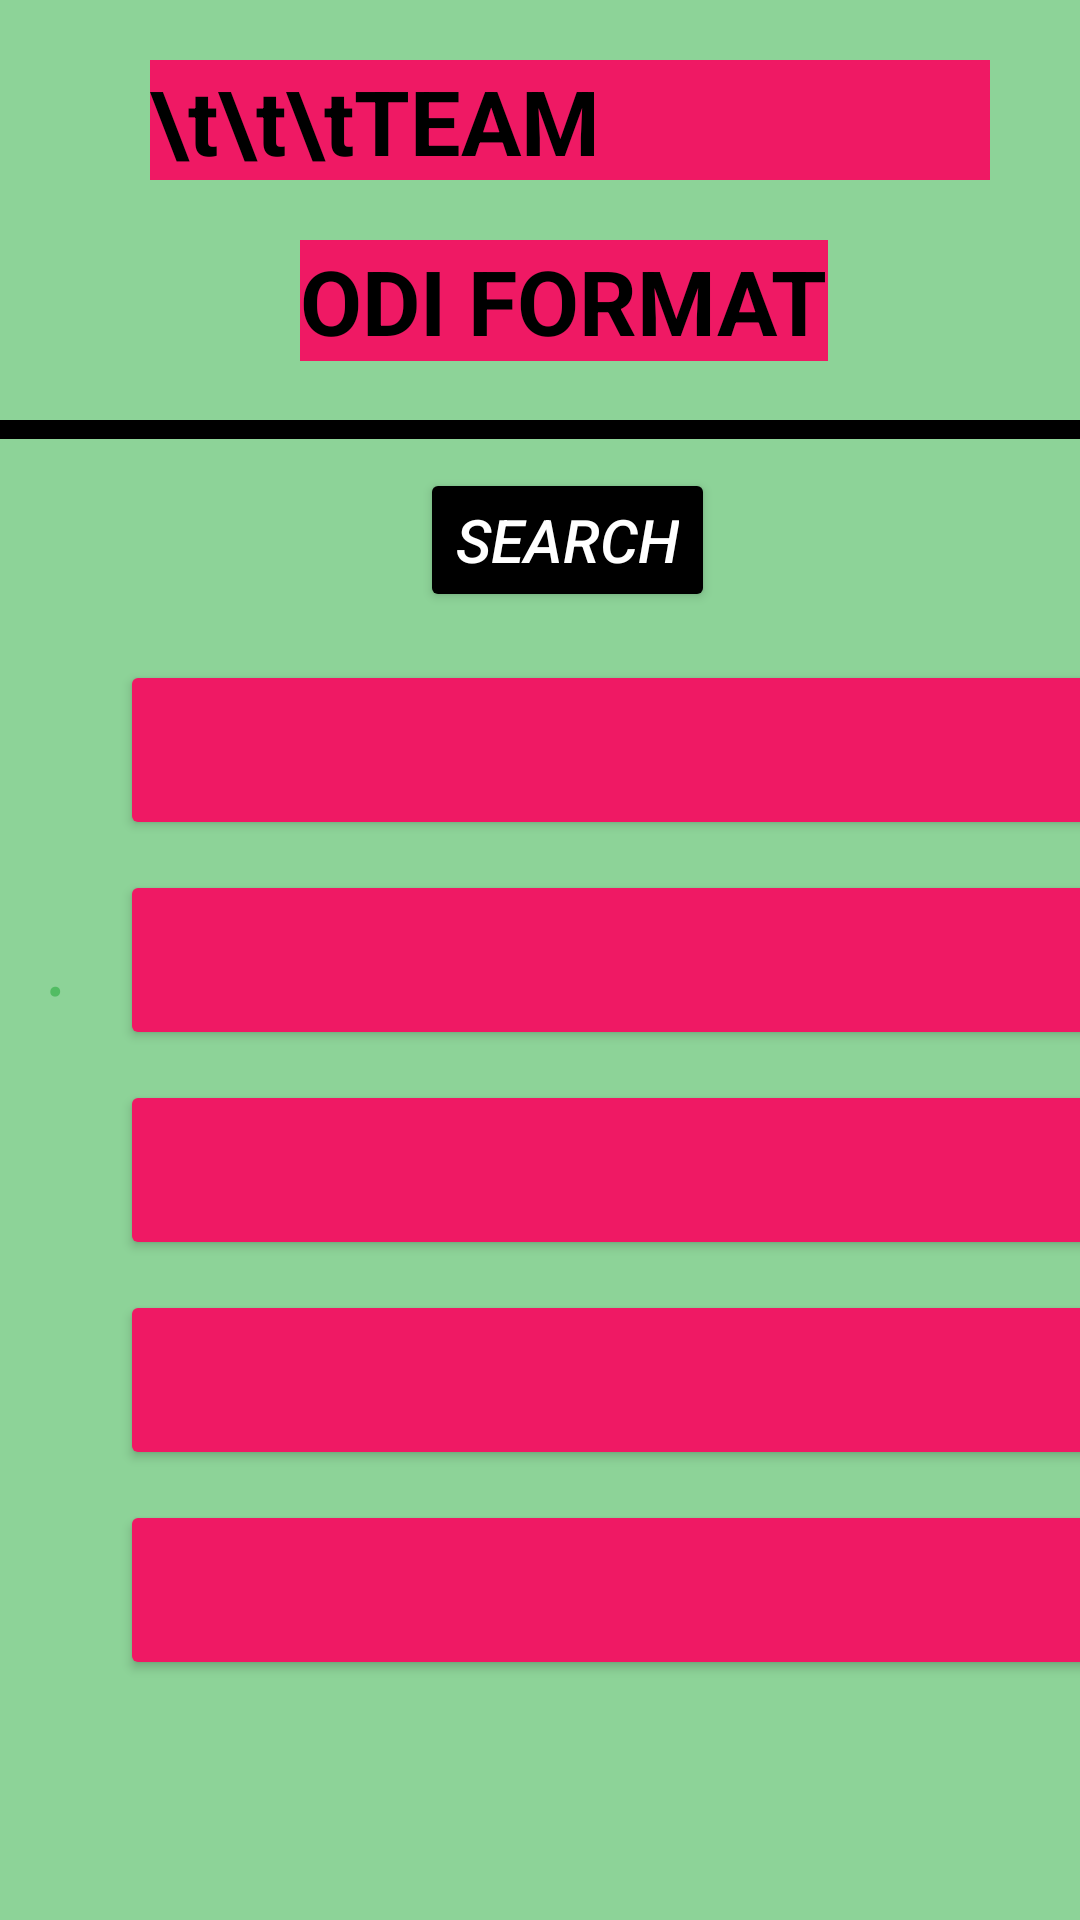

Produce the Android XML layout that renders to this screen, including the resource entries it uses.
<!-- AndroidManifest.xml: application theme Theme.My -->
<!-- res/layout/activity_odiranking.xml -->
<?xml version="1.0" encoding="utf-8"?>
<androidx.constraintlayout.widget.ConstraintLayout xmlns:android="http://schemas.android.com/apk/res/android"
    xmlns:app="http://schemas.android.com/apk/res-auto"
    xmlns:tools="http://schemas.android.com/tools"
    android:layout_width="match_parent"
    android:layout_height="match_parent"
    android:background="#7C15A52C"
    tools:context=".odiranking">

    <TextView
        android:layout_width="280dp"
        android:layout_height="40dp"
        android:id="@+id/t2"
        android:text="\t\t\tTEAM RANKINGS"
        android:background="#EF1964"
        android:textColor="@color/black"
        android:shadowColor="@color/light_blue_50"
        app:layout_constraintStart_toStartOf="parent"
        android:layout_marginLeft="50dp"
        app:layout_constraintTop_toTopOf="parent"
        android:layout_marginTop="20dp"
        android:textStyle="bold"
        android:textSize="30dp"/>
    <TextView
        android:layout_width="wrap_content"
        android:layout_height="wrap_content"
        android:id="@+id/t9"
        android:text="ODI FORMAT"
        android:background="#EF1964"
        android:textColor="@color/black"
        android:shadowColor="@color/light_blue_50"
        app:layout_constraintStart_toStartOf="parent"
        android:layout_marginLeft="100dp"
        app:layout_constraintTop_toTopOf="parent"
        android:layout_marginTop="80dp"
        android:textStyle="bold"
        android:textSize="30dp"/>

    <View
        android:layout_width="match_parent"
        android:layout_height="3pt"
        android:background="@color/black"
        app:layout_constraintStart_toStartOf="parent" app:layout_constraintTop_toTopOf="parent"
        android:layout_marginTop="140dp"/>


    <TextView
        android:id="@+id/t4"
        android:layout_width="wrap_content"
        android:layout_height="wrap_content"
        android:layout_marginStart="16dp"
        android:layout_marginTop="300dp"
        android:shadowColor="@color/light_blue_50"
        android:text=". "
        android:textColor="#7C15A52C"
        android:textSize="30dp"
        android:textStyle="italic"
        app:layout_constraintStart_toStartOf="parent"
        app:layout_constraintTop_toTopOf="parent" />

    <TextView
        android:id="@+id/t3"
        android:layout_width="wrap_content"
        android:layout_height="wrap_content"
        android:layout_marginStart="72dp"
        android:layout_marginTop="450dp"
        android:text="Loading...."
        android:textSize="20dp"
        android:textStyle="bold"
        app:layout_constraintBottom_toBottomOf="@id/t2"
        app:layout_constraintStart_toStartOf="@id/t2"
        app:layout_constraintTop_toTopOf="@id/t2"
        app:layout_constraintVertical_bias="0.338"
        app:layout_goneMarginTop="100dp" />

    <Button
        android:id="@+id/butsrc"
        android:layout_width="wrap_content"
        android:layout_height="wrap_content"
        android:layout_marginStart="140dp"
        android:layout_marginTop="96dp"
        android:text="SEARCH"
        android:textColor="@color/white"
        android:backgroundTint="@color/black"
        android:textSize="20sp"
        android:textStyle="italic"
        app:layout_constraintStart_toStartOf="parent"
        app:layout_constraintTop_toBottomOf="@+id/t2" />

    <Button
        android:id="@+id/but1"
        android:layout_width="330dp"
        android:layout_height="60dp"
        android:layout_marginStart="40dp"
        android:layout_marginTop="160dp"
        android:textColor="@color/black"
        android:backgroundTint="#EF1964"
        android:textSize="20sp"
        android:textStyle="italic"
        app:layout_constraintStart_toStartOf="parent"
        app:layout_constraintTop_toBottomOf="@+id/t2" />
    <Button
        android:id="@+id/but2"
        android:layout_width="330dp"
        android:layout_height="60dp"
        android:layout_marginStart="40dp"
        android:layout_marginTop="230dp"
        android:textColor="@color/black"
        android:backgroundTint="#EF1964"
        android:textSize="20sp"
        android:textStyle="italic"
        app:layout_constraintStart_toStartOf="parent"
        app:layout_constraintTop_toBottomOf="@+id/t2" />

    <Button
        android:id="@+id/but3"
        android:layout_width="330dp"
        android:layout_height="60dp"
        android:layout_marginStart="40dp"
        android:layout_marginTop="300dp"
        android:textColor="@color/black"
        android:backgroundTint="#EF1964"
        android:textSize="20sp"
        android:textStyle="italic"
        app:layout_constraintStart_toStartOf="parent"
        app:layout_constraintTop_toBottomOf="@+id/t2" />

    <Button
        android:id="@+id/but4"
        android:layout_width="330dp"
        android:layout_height="60dp"
        android:layout_marginStart="40dp"
        android:layout_marginTop="370dp"
        android:textColor="@color/black"
        android:backgroundTint="#EF1964"
        android:textSize="20sp"
        android:textStyle="italic"
        app:layout_constraintStart_toStartOf="parent"
        app:layout_constraintTop_toBottomOf="@+id/t2" />
    <Button
        android:id="@+id/but5"
        android:layout_width="330dp"
        android:layout_height="60dp"
        android:layout_marginStart="40dp"
        android:layout_marginTop="440dp"
        android:textColor="@color/black"
        android:backgroundTint="#EF1964"
        android:textSize="20sp"
        android:textStyle="italic"
        app:layout_constraintStart_toStartOf="parent"
        app:layout_constraintTop_toBottomOf="@+id/t2" />






</androidx.constraintlayout.widget.ConstraintLayout>
<!-- resources referenced by this layout -->
<resources>
  <style name="Theme.My" parent="Theme.MaterialComponents.DayNight.DarkActionBar">
          
          <item name="colorPrimary">@color/purple_500</item>
          <item name="colorPrimaryVariant">@color/purple_700</item>
          <item name="colorOnPrimary">@color/white</item>
          
          <item name="colorSecondary">@color/teal_200</item>
          <item name="colorSecondaryVariant">@color/teal_700</item>
          <item name="colorOnSecondary">@color/black</item>
          
          <item name="android:statusBarColor" tools:targetApi="l">?attr/colorPrimaryVariant</item>
          
      </style>
  <!-- not gathered from this repository: default colours our renderer supplied (Android Studio template values) -->
  <color name="purple_500">#FF6200EE</color>
  <color name="purple_700">#FF3700B3</color>
  <color name="teal_200">#FF03DAC5</color>
  <color name="teal_700">#FF018786</color>
  <color name="black">#FF000000</color>
  <color name="white">#FFFFFFFF</color>
</resources>
